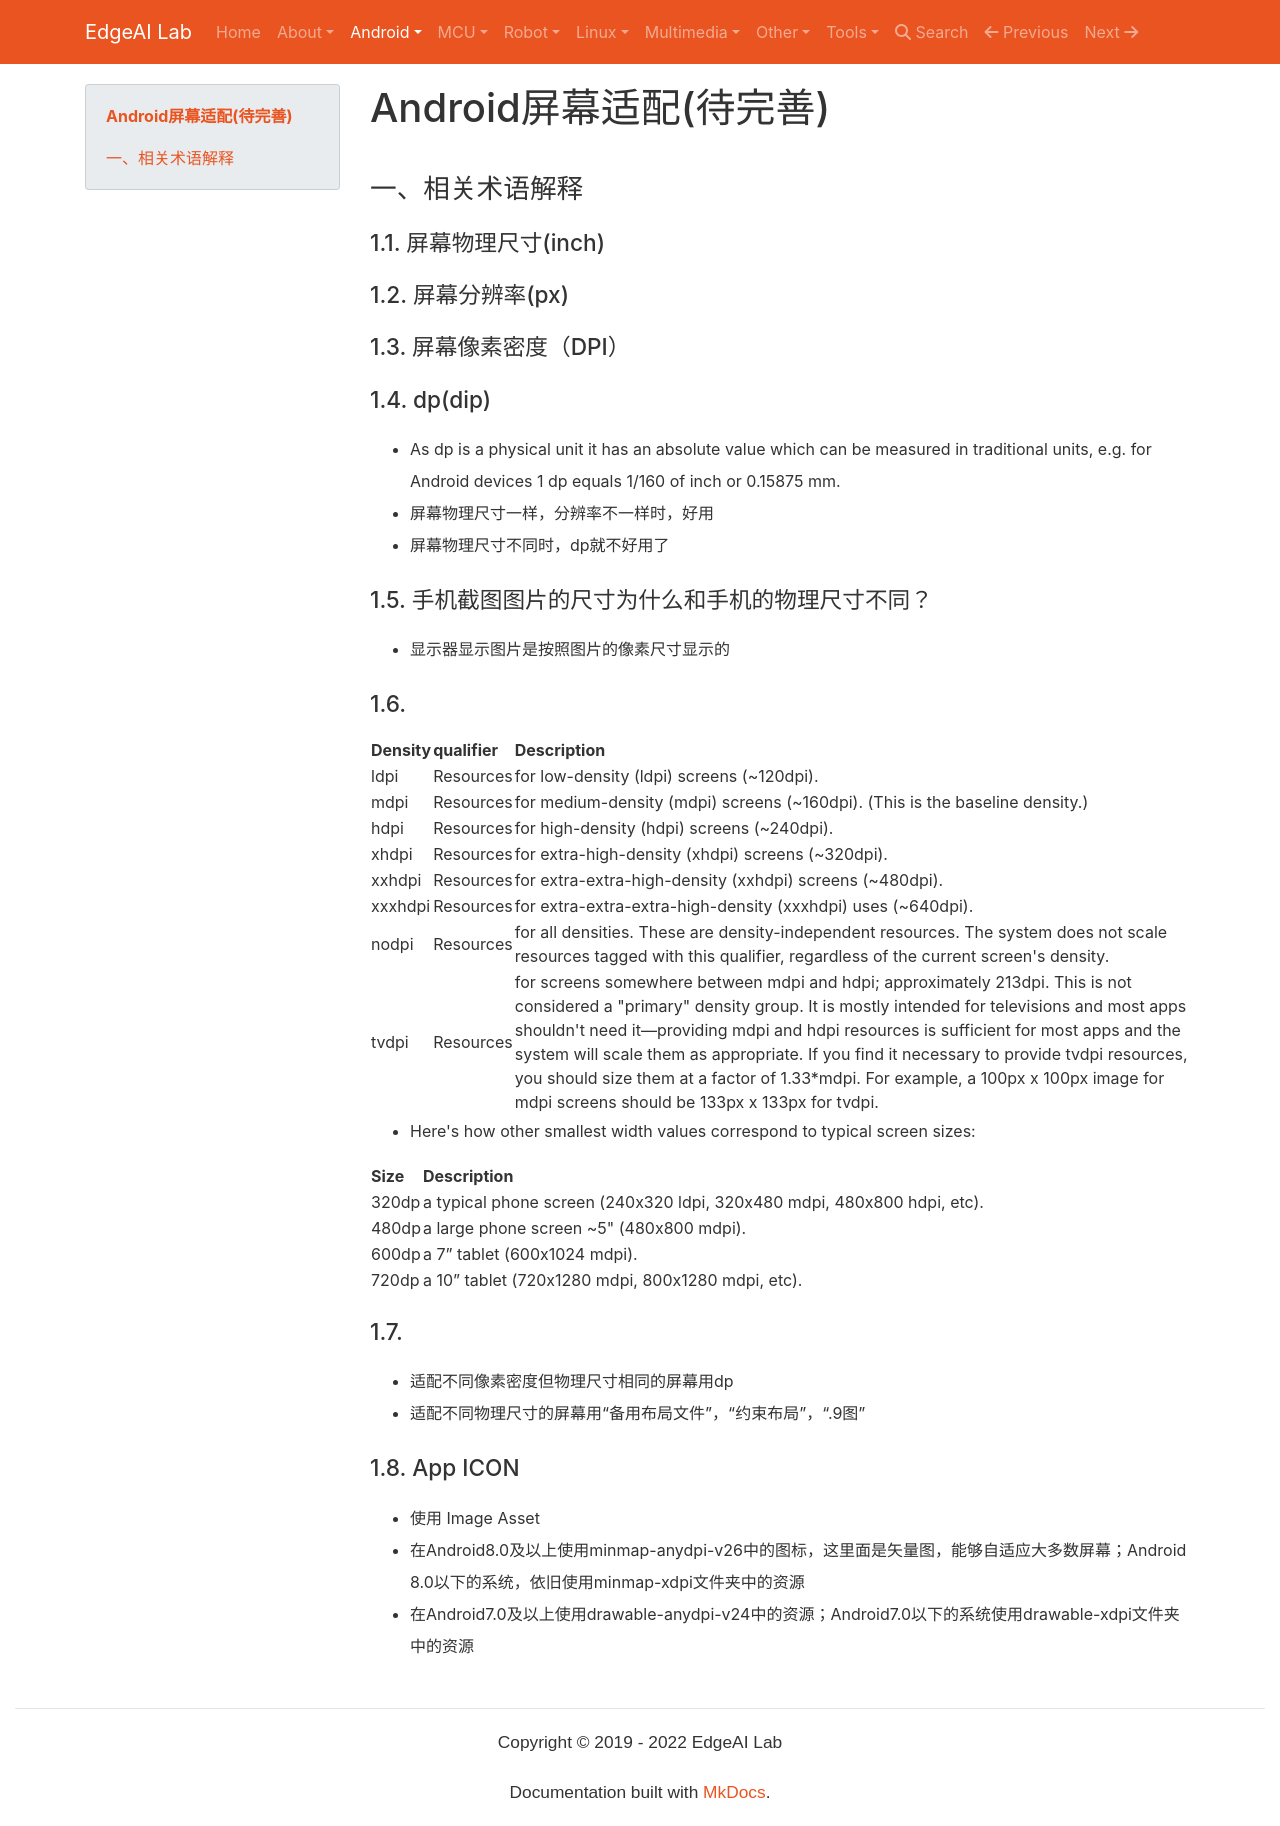

repository: EdgeAI-Lab/notebook · page: Android/android_screen_adapter/android_screen_adapter/index.html · generator: mkdocs

# Android屏幕适配(待完善)

## 一、相关术语解释

### 1.1. 屏幕物理尺寸(inch)



### 1.2. 屏幕分辨率(px)



### 1.3. 屏幕像素密度（DPI）



### 1.4. dp(dip)
* As dp is a physical unit it has an absolute value which can be measured in traditional units, e.g. for Android devices 1 dp equals 1/160 of inch or 0.15875 mm.
* 屏幕物理尺寸一样，分辨率不一样时，好用
* 屏幕物理尺寸不同时，dp就不好用了

### 1.5. 手机截图图片的尺寸为什么和手机的物理尺寸不同？

* 显示器显示图片是按照图片的像素尺寸显示的




### 1.6. 

|Density|qualifier |Description|
|--------|---------|----------|
|ldpi	|Resources |for low-density (ldpi) screens (~120dpi).
|mdpi	|Resources |for medium-density (mdpi) screens (~160dpi). (This is the baseline density.)
|hdpi	|Resources |for high-density (hdpi) screens (~240dpi).
|xhdpi	|Resources |for extra-high-density (xhdpi) screens (~320dpi).
|xxhdpi	|Resources |for extra-extra-high-density (xxhdpi) screens (~480dpi).
|xxxhdpi|Resources |for extra-extra-extra-high-density (xxxhdpi) uses (~640dpi).
|nodpi	|Resources |for all densities. These are density-independent resources. The system does not scale resources tagged with this qualifier, regardless of the current screen's density.
|tvdpi	|Resources |for screens somewhere between mdpi and hdpi; approximately 213dpi. This is not considered a "primary" density group. It is mostly intended for televisions and most apps shouldn't need it—providing mdpi and hdpi resources is sufficient for most apps and the system will scale them as appropriate. If you find it necessary to provide tvdpi resources, you should size them at a factor of 1.33*mdpi. For example, a 100px x 100px image for mdpi screens should be 133px x 133px for tvdpi.


* Here's how other smallest width values correspond to typical screen sizes:

|Size |Description|
|-----|-----|
|320dp|a typical phone screen (240x320 ldpi, 320x480 mdpi, 480x800 hdpi, etc).
|480dp|a large phone screen ~5" (480x800 mdpi).
|600dp|a 7” tablet (600x1024 mdpi).
|720dp|a 10” tablet (720x1280 mdpi, 800x1280 mdpi, etc).


### 1.7. 
* 适配不同像素密度但物理尺寸相同的屏幕用dp
* 适配不同物理尺寸的屏幕用“备用布局文件”，“约束布局”，“.9图”


### 1.8. App ICON 
* 使用 Image Asset
* 在Android8.0及以上使用minmap-anydpi-v26中的图标，这里面是矢量图，能够自适应大多数屏幕；Android 8.0以下的系统，依旧使用minmap-xdpi文件夹中的资源
* 在Android7.0及以上使用drawable-anydpi-v24中的资源；Android7.0以下的系统使用drawable-xdpi文件夹中的资源
